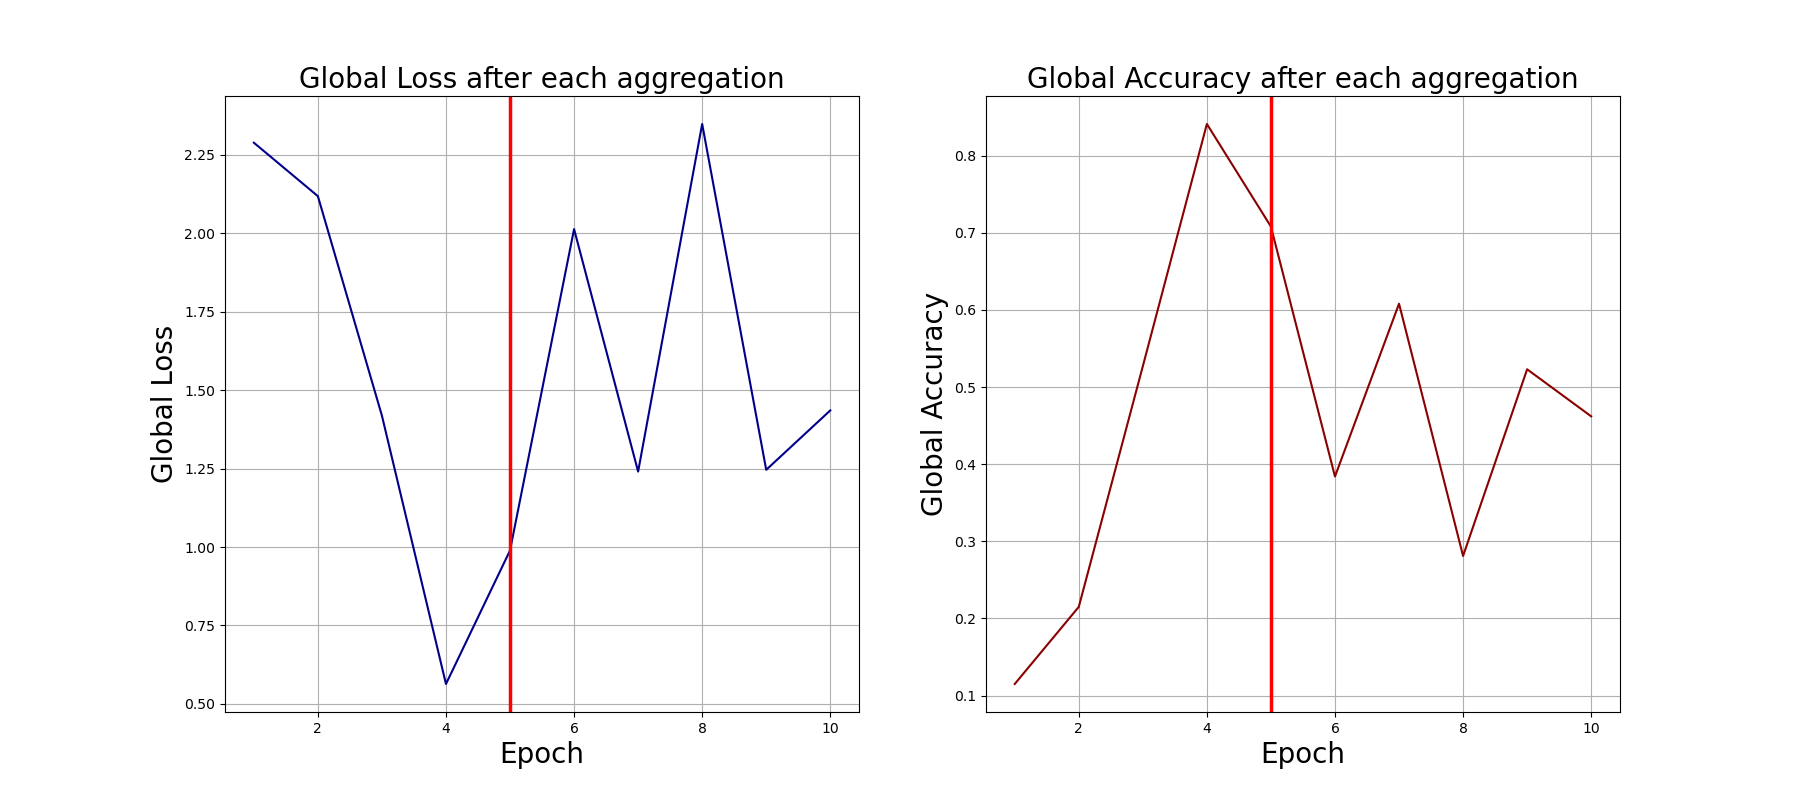

Source data for this figure (header and first rows):
0, 2.289278984069824, 0.115
1, 2.119, 0.215
2, 1.419, 0.527
3, 0.5632, 0.841
4, 0.9889, 0.708
5, 2.014, 0.384
6, 1.24, 0.608
7, 2.349, 0.281
8, 1.246, 0.523
9, 1.436, 0.462
